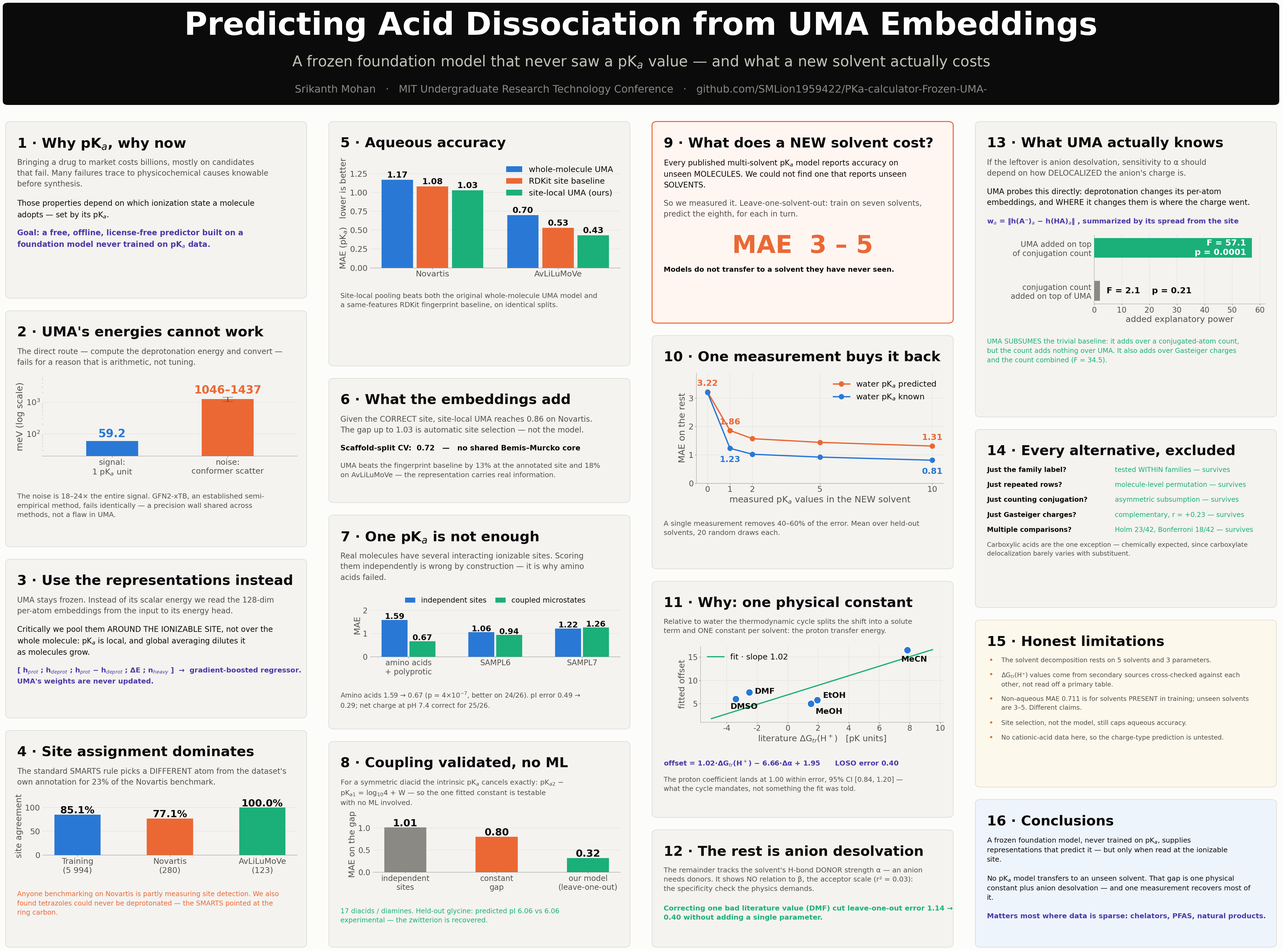

The matplotlib source for this figure: (Note: this script raises an exception after producing the figure.)
"""MIT URTC poster, 48 x 36 in landscape.

    python posters/urtc_poster.py       -> posters/urtc_poster.pdf (+ .png)

Layout is cursor-based: each Panel tracks a vertical cursor and every
para()/ax()/bullet() call consumes space, so nothing can silently overlap.
The script reports any panel whose content overflows its box.

Every number is traceable to a results file - see SOURCES at the bottom.
Numbers from the submitted abstract that are NOT reproducible from this
repo are listed there too, and are deliberately not on the poster.

Palette: dataviz reference instance, light mode, first three categorical
slots (validated all-pairs: worst CVD dE 9.2, normal-vision 24.0). Aqua is
below 3:1 on the surface, so the relief rule applies - every bar carries a
visible direct label.
"""
import textwrap

import matplotlib
matplotlib.use("Agg")
import matplotlib.pyplot as plt
from matplotlib.patches import FancyBboxPatch
import numpy as np

W, H = 48.0, 36.0
SURFACE, INK, INK2, INK3 = "#fcfcfb", "#0b0b0b", "#52514e", "#8a8984"
BLUE, ORANGE, AQUA, ACCENT = "#2a78d6", "#eb6834", "#1baf7a", "#4a3aa7"
PANEL, EDGE, GRID = "#f4f3f0", "#dedcd6", "#e6e4de"

plt.rcParams.update({
    "font.family": "DejaVu Sans", "text.color": INK,
    "axes.edgecolor": INK3, "axes.labelcolor": INK2,
    "xtick.color": INK2, "ytick.color": INK2,
    "axes.spines.top": False, "axes.spines.right": False,
    "pdf.fonttype": 42,
})
fig = plt.figure(figsize=(W, H), facecolor=SURFACE)
PT = 1 / 72.0          # inches per point
FS = 0.795             # global text scale; tune until OVERFLOW is empty
_overflow = []


class Panel:
    """A box with a top-down cursor. Content never overlaps by construction."""
    PAD_X, PAD_TOP, PAD_BOT = 0.42, 0.55, 0.42

    def __init__(self, x, y, w, h, title=None, fc=PANEL, ec=EDGE, lw=1.6):
        self.x, self.y, self.w, self.h = x, y, w, h
        fig.patches.append(FancyBboxPatch(
            (x / W, y / H), w / W, h / H,
            boxstyle="round,pad=0,rounding_size=0.004",
            fc=fc, ec=ec, lw=lw, transform=fig.transFigure, zorder=-10))
        self.cur = y + h - self.PAD_TOP
        self.iw = w - 2 * self.PAD_X
        if title:
            self.head(title)

    def head(self, s, size=36):
        fig.text((self.x + self.PAD_X) / W, self.cur / H, s, fontsize=size,
                 weight="bold", color=INK, va="top", zorder=5)
        self.cur -= size * PT * 1.15 + 0.22

    def para(self, s, size=25, color=INK2, weight="normal", gap=0.24, wrap=True):
        size = size * FS
        if wrap:
            chars = max(20, int(self.iw / (size * PT * 0.545)))
            s = "\n".join(textwrap.fill(ln, chars) if ln.strip() else ln
                          for ln in s.split("\n"))
        n = s.count("\n") + 1
        fig.text((self.x + self.PAD_X) / W, self.cur / H, s, fontsize=size,
                 color=color, weight=weight, va="top", zorder=5, linespacing=1.5)
        self.cur -= n * size * PT * 1.5 + gap

    def bullet(self, s, size=23, color=INK2, marker="•", mcolor=ORANGE, gap=0.18):
        size = size * FS
        chars = max(20, int((self.iw - 0.5) / (size * PT * 0.545)))
        s = textwrap.fill(s, chars)
        fig.text((self.x + self.PAD_X + 0.08) / W, self.cur / H, marker,
                 fontsize=size, color=mcolor, weight="bold", va="top", zorder=5)
        fig.text((self.x + self.PAD_X + 0.52) / W, self.cur / H, s, fontsize=size,
                 color=color, va="top", zorder=5, linespacing=1.5)
        self.cur -= (s.count("\n") + 1) * size * PT * 1.5 + gap

    def kv(self, k, v, size=23, gap=0.18, split=0.44):
        size = size * FS
        fig.text((self.x + self.PAD_X) / W, self.cur / H, k, fontsize=size,
                 color=INK, weight="bold", va="top", zorder=5)
        chars = max(14, int((self.iw * (1 - split)) / (size * PT * 0.545)))
        v = textwrap.fill(v, chars)
        fig.text((self.x + self.PAD_X + self.iw * split) / W, self.cur / H, v,
                 fontsize=size, color=AQUA, va="top", zorder=5, linespacing=1.5)
        self.cur -= (max(0, v.count("\n")) + 1) * size * PT * 1.5 + gap

    def ax(self, height, left=1.35, right=0.35, gap=0.3, below=0.85):
        """`below` reserves room for tick labels and the x-label, which
        matplotlib draws OUTSIDE the axes rectangle."""
        w = self.w - left - right
        a = fig.add_axes([(self.x + left) / W, (self.cur - height) / H,
                          w / W, height / H], zorder=5)
        a.set_facecolor(PANEL)
        for s in ("top", "right"):
            a.spines[s].set_visible(False)
        a.grid(axis="y", color=GRID, lw=1.2)
        a.set_axisbelow(True)
        self.cur -= height + below + gap
        return a

    def done(self, name):
        if self.cur < self.y + self.PAD_BOT - 0.05:
            _overflow.append(f"{name}: overflows by {self.y + self.PAD_BOT - self.cur:.2f} in")


def nolabel(a):
    a.spines["left"].set_visible(False)
    a.tick_params(left=False)


# =====================================================================
# TITLE BAND
# =====================================================================
fig.patches.append(FancyBboxPatch(
    (0.9 / W, 31.5 / H), (W - 1.8) / W, 3.7 / H,
    boxstyle="round,pad=0,rounding_size=0.004", fc="#0b0b0b", ec="none",
    transform=fig.transFigure, zorder=-10))
fig.text(0.5, 34.35 / H, "Predicting Acid Dissociation from UMA Embeddings",
         fontsize=82, weight="bold", color="#ffffff", ha="center", va="center", zorder=5)
fig.text(0.5, 33.05 / H,
         "A frozen foundation model that never saw a pK$_a$ value — and what a new solvent actually costs",
         fontsize=38, color="#c3c2b7", ha="center", va="center", zorder=5)
fig.text(0.5, 32.05 / H,
         "Srikanth Mohan   ·   MIT Undergraduate Research Technology Conference   ·   "
         "github.com/SMLion1959422/PKa-calculator-Frozen-UMA-",
         fontsize=27, color="#8a8984", ha="center", va="center", zorder=5)

CX = [1.0, 12.7, 24.4, 36.1]
CW = 10.9
TOP, BOT = 30.9, 1.0

# =====================================================================
# COLUMN 1
# =====================================================================
x = CX[0]
p = Panel(x, 24.5, CW, TOP - 24.5, "1 · Why pK$_a$, why now")
p.para("Bringing a drug to market costs billions, mostly on candidates that fail. "
       "Many failures trace to physicochemical causes knowable before synthesis.")
p.para("Those properties depend on which ionization state a molecule adopts — set "
       "by its pK$_a$.", color=INK)
p.para("Goal: a free, offline, license-free predictor built on a foundation "
       "model never trained on pK$_a$ data.", color=ACCENT, weight="bold")
p.done("1")

p = Panel(x, 15.5, CW, 24.5 - 15.5 - 0.45, "2 · UMA's energies cannot work")
p.para("The direct route — compute the deprotonation energy and convert — fails "
       "for a reason that is arithmetic, not tuning.")
a = p.ax(2.85, below=1.05)
nolabel(a)
a.bar([0], [59.2], width=0.45, color=BLUE, zorder=3)
a.bar([1], [1241], width=0.45, color=ORANGE, zorder=3, yerr=[[195], [196]],
      error_kw=dict(ecolor=INK2, lw=2.5, capsize=14))
a.set_yscale("log"); a.set_ylim(20, 6000); a.set_xlim(-0.6, 1.6)
a.set_xticks([0, 1])
a.set_xticklabels(["signal:\n1 pK$_a$ unit", "noise:\nconformer scatter"], fontsize=23)
a.set_ylabel("meV (log scale)", fontsize=23)
a.tick_params(labelsize=21)
a.text(0, 78, "59.2", ha="center", fontsize=29, weight="bold", color=BLUE, zorder=4)
a.text(1, 1850, "1046–1437", ha="center", fontsize=29, weight="bold", color=ORANGE, zorder=4)
p.para("The noise is 18–24× the entire signal. GFN2-xTB, an established "
       "semi-empirical method, fails identically — a precision wall shared "
       "across methods, not a flaw in UMA.", size=23)
p.done("2")

p = Panel(x, 9.3, CW, 15.5 - 9.3 - 0.45, "3 · Use the representations instead")
p.para("UMA stays frozen. Instead of its scalar energy we read the 128-dim "
       "per-atom embeddings from the input to its energy head.")
p.para("Critically we pool them AROUND THE IONIZABLE SITE, not over the whole "
       "molecule: pK$_a$ is local, and global averaging dilutes it as molecules grow.", color=INK)
p.para("[ h$_{prot}$ ; h$_{deprot}$ ; h$_{prot}$ − h$_{deprot}$ ; ΔE ; n$_{heavy}$ ]  →  "
       "gradient-boosted regressor.\nUMA's weights are never updated.",
       size=23, color=ACCENT, weight="bold", wrap=False)
p.done("3")

p = Panel(x, BOT, CW, 9.3 - BOT - 0.45, "4 · Site assignment dominates")
p.para("The standard SMARTS rule picks a DIFFERENT atom from the dataset's own "
       "annotation for 23% of the Novartis benchmark.")
a = p.ax(2.1, below=1.0)
nolabel(a)
vals = [85.1, 77.1, 100.0]
a.bar(range(3), vals, width=0.5, color=[BLUE, ORANGE, AQUA], zorder=3)
for i, v in enumerate(vals):
    a.text(i, v + 3, f"{v:.1f}%", ha="center", fontsize=26, weight="bold",
           color=INK, zorder=4)
a.set_ylim(0, 122); a.set_xticks(range(3))
a.set_xticklabels(["Training\n(5 994)", "Novartis\n(280)", "AvLiLuMoVe\n(123)"], fontsize=22)
a.set_yticks([0, 50, 100]); a.tick_params(labelsize=21)
a.set_ylabel("site agreement", fontsize=22)
p.para("Anyone benchmarking on Novartis is partly measuring site detection. We "
       "also found tetrazoles could never be deprotonated — the SMARTS pointed "
       "at the ring carbon.", size=22, color=ORANGE)
p.done("4")

# =====================================================================
# COLUMN 2
# =====================================================================
x = CX[1]
p = Panel(x, 22.05, CW, TOP - 22.05, "5 · Aqueous accuracy")
a = p.ax(3.95, left=1.5, below=0.6)
nolabel(a)
idx, bw = np.arange(2), 0.25
for k, (lab, v, c) in enumerate([("whole-molecule UMA", [1.17, 0.70], BLUE),
                                 ("RDKit site baseline", [1.08, 0.53], ORANGE),
                                 ("site-local UMA (ours)", [1.03, 0.43], AQUA)]):
    off = (k - 1) * (bw + 0.03)
    a.bar(idx + off, v, width=bw, color=c, label=lab, zorder=3)
    for i, vv in enumerate(v):
        a.text(i + off, vv + 0.03, f"{vv:.2f}", ha="center", fontsize=22,
               weight="bold", color=INK, zorder=4)
a.set_xticks(idx); a.set_xticklabels(["Novartis", "AvLiLuMoVe"], fontsize=25)
a.set_ylabel("MAE (pK$_a$)   lower is better", fontsize=22)
a.set_ylim(0, 1.45); a.tick_params(labelsize=21)
a.legend(fontsize=21, frameon=False, loc="upper right")
p.para("Site-local pooling beats both the original whole-molecule UMA model and "
       "a same-features RDKit fingerprint baseline, on identical splits.", size=23)
p.done("5")

p = Panel(x, 17.1, CW, 22.05 - 17.1 - 0.45, "6 · What the embeddings add")
p.para("Given the CORRECT site, site-local UMA reaches 0.86 on Novartis. The gap up "
       "to 1.03 is automatic site selection — not the model.")
p.para("Scaffold-split CV:  0.72   —   no shared Bemis–Murcko core",
       size=24, color=INK, weight="bold")
p.para("UMA beats the fingerprint baseline by 13% at the annotated site and 18% on "
       "AvLiLuMoVe — the representation carries real information.", size=23)
p.done("6")

p = Panel(x, 8.9, CW, 17.1 - 8.9 - 0.45, "7 · One pK$_a$ is not enough")
p.para("Real molecules have several interacting ionizable sites. Scoring them "
       "independently is wrong by construction — it is why amino acids failed.")
a = p.ax(2.3, left=1.5, below=0.95)
nolabel(a)
ind, mic, i2 = np.array([1.59, 1.06, 1.22]), np.array([0.67, 0.94, 1.26]), np.arange(3)
a.bar(i2 - 0.16, ind, width=0.3, color=BLUE, label="independent sites", zorder=3)
a.bar(i2 + 0.16, mic, width=0.3, color=AQUA, label="coupled microstates", zorder=3)
for i in range(3):
    a.text(i - 0.16, ind[i] + 0.04, f"{ind[i]:.2f}", ha="center", fontsize=21,
           weight="bold", color=INK, zorder=4)
    a.text(i + 0.16, mic[i] + 0.04, f"{mic[i]:.2f}", ha="center", fontsize=21,
           weight="bold", color=INK, zorder=4)
a.set_xticks(i2)
a.set_xticklabels(["amino acids\n+ polyprotic", "SAMPL6", "SAMPL7"], fontsize=21)
a.set_ylim(0, 2.75); a.set_ylabel("MAE", fontsize=22); a.tick_params(labelsize=20)
a.legend(fontsize=19, frameon=False, loc="upper center", ncol=2,
         bbox_to_anchor=(0.5, 1.04), columnspacing=1.2, handlelength=1.4)
p.para("Amino acids 1.59 → 0.67 (p = 4×10$^{-7}$, better on 24/26). pI error "
       "0.49 → 0.29; net charge at pH 7.4 correct for 25/26.", size=22)
p.done("7")

p = Panel(x, BOT, CW, 8.9 - BOT - 0.45, "8 · Coupling validated, no ML")
p.para("For a symmetric diacid the intrinsic pK$_a$ cancels exactly: "
       "pK$_{a2}$ − pK$_{a1}$ = log$_{10}$4 + W — so the one fitted constant is "
       "testable with no ML involved.", size=23)
a = p.ax(2.0, left=1.6, below=1.0)
nolabel(a)
v2 = [1.01, 0.80, 0.32]
a.bar(range(3), v2, width=0.46, color=[INK3, ORANGE, AQUA], zorder=3)
for i, vv in enumerate(v2):
    a.text(i, vv + 0.03, f"{vv:.2f}", ha="center", fontsize=26, weight="bold",
           color=INK, zorder=4)
a.set_xticks(range(3))
a.set_xticklabels(["independent\nsites", "constant\ngap", "our model\n(leave-one-out)"],
                  fontsize=21)
a.set_ylim(0, 1.25); a.set_ylabel("MAE on the gap", fontsize=22)
a.tick_params(labelsize=20)
p.para("17 diacids / diamines. Held-out glycine: predicted pI 6.06 vs 6.06 "
       "experimental — the zwitterion is recovered.", size=22, color=AQUA)
p.done("8")

# =====================================================================
# COLUMN 3 - the novel result
# =====================================================================
x = CX[2]
p = Panel(x, 23.6, CW, TOP - 23.6, "9 · What does a NEW solvent cost?",
          fc="#fff6f2", ec=ORANGE, lw=2.6)
p.para("Every published multi-solvent pK$_a$ model reports accuracy on unseen "
       "MOLECULES. We could not find one that reports unseen SOLVENTS.", color=INK)
p.para("So we measured it. Leave-one-solvent-out: train on seven solvents, "
       "predict the eighth, for each in turn.")
fig.text((x + CW / 2) / W, (p.cur - 0.62) / H, "MAE  3 – 5", fontsize=64,
         weight="bold", color=ORANGE, ha="center", va="center", zorder=5)
p.cur -= 1.35
p.para("Models do not transfer to a solvent they have never seen.",
       size=23, color=INK, weight="bold")
p.done("9")

p = Panel(x, 14.7, CW, 23.6 - 14.7 - 0.45, "10 · One measurement buys it back")
a = p.ax(4.0, left=1.6, below=1.05)
a.grid(axis="both", color=GRID, lw=1.2)
ks = [0, 1, 2, 5, 10]
pred = [3.22, 1.86, 1.57, 1.44, 1.31]
meas = [3.20, 1.23, 1.02, 0.92, 0.81]
a.plot(ks, pred, "-o", color=ORANGE, lw=3.4, ms=13, zorder=3, label="water pK$_a$ predicted")
a.plot(ks, meas, "-o", color=BLUE, lw=3.4, ms=13, zorder=3, label="water pK$_a$ known")
for kx, v, c, dy in [(0, 3.22, ORANGE, 16), (1, 1.86, ORANGE, 16), (10, 1.31, ORANGE, 16),
                     (1, 1.23, BLUE, -36), (10, 0.81, BLUE, -36)]:
    a.annotate(f"{v:.2f}", (kx, v), textcoords="offset points", xytext=(0, dy),
               fontsize=22, weight="bold", color=c, ha="center", zorder=4)
a.set_xticks(ks)
a.set_xlabel("measured pK$_a$ values in the NEW solvent", fontsize=23)
a.set_ylabel("MAE on the rest", fontsize=23)
a.set_ylim(0, 3.9); a.tick_params(labelsize=21)
a.legend(fontsize=21, frameon=False, loc="upper right")
p.para("A single measurement removes 40–60% of the error. Mean over held-out "
       "solvents, 20 random draws each.", size=23)
p.done("10")

p = Panel(x, 5.7, CW, 14.7 - 5.7 - 0.45, "11 · Why: one physical constant")
p.para("Relative to water the thermodynamic cycle splits the shift into a solute "
       "term and ONE constant per solvent: the proton transfer energy.", size=23)
a = p.ax(2.75, left=1.75, below=1.05)
a.grid(color=GRID, lw=1.2)
lit = np.array([7.85, -2.52, -3.40, 1.95, 1.52])
off = np.array([16.47, 7.45, 6.02, 5.75, 4.98])
a.scatter(lit, off, s=380, color=BLUE, zorder=4, edgecolor="#ffffff", lw=2.5)
for l, o, n, dx, dy in zip(lit, off, ["MeCN", "DMF", "DMSO", "EtOH", "MeOH"],
                           [-16, 14, -14, 14, 12], [-30, -4, -26, 6, -26]):
    a.annotate(n, (l, o), textcoords="offset points", xytext=(dx, dy),
               fontsize=21, color=INK, weight="bold", zorder=5)
xs = np.linspace(-5, 9.5, 10)
a.plot(xs, 1.019 * xs + 6.9, "-", color=AQUA, lw=3.2, zorder=3, label="fit · slope 1.02")
a.set_xlabel("literature ΔG$_{tr}$(H$^+$)   [pK units]", fontsize=22)
a.set_ylabel("fitted offset", fontsize=22)
a.tick_params(labelsize=20)
a.legend(fontsize=21, frameon=False, loc="upper left")
p.para("offset = 1.02·ΔG$_{tr}$(H$^+$) − 6.66·Δα + 1.95      LOSO error 0.40",
       size=23, color=ACCENT, weight="bold", wrap=False)
p.para("The proton coefficient lands at 1.00 within error, 95% CI [0.84, 1.20] — "
       "what the cycle mandates, not something the fit was told.", size=22)
p.done("11")

p = Panel(x, BOT, CW, 5.7 - BOT - 0.45, "12 · The rest is anion desolvation")
p.para("The remainder tracks the solvent's H-bond DONOR strength α — an anion needs "
       "donors. It shows NO relation to β, the acceptor scale (r² = 0.03): the "
       "specificity check the physics demands.", size=23)
p.para("Correcting one bad literature value (DMF) cut leave-one-out error "
       "1.14 → 0.40 without adding a single parameter.",
       size=23, color=AQUA, weight="bold")
p.done("12")

# =====================================================================
# COLUMN 4
# =====================================================================
x = CX[3]
p = Panel(x, 20.2, CW, TOP - 20.2, "13 · What UMA actually knows")
p.para("If the leftover is anion desolvation, sensitivity to α should depend on how "
       "DELOCALIZED the anion's charge is.")
p.para("UMA probes this directly: deprotonation changes its per-atom embeddings, and "
       "WHERE it changes them is where the charge went.", color=INK)
p.para("w$_a$ = ‖h(A⁻)$_a$ − h(HA)$_a$‖ , summarized by its spread from the site",
       size=23, color=ACCENT, weight="bold", wrap=False)
a = p.ax(2.5, left=4.3, right=0.4, below=0.95)
a.grid(axis="x", color=GRID, lw=1.2)
a.grid(axis="y", visible=False)
a.barh([0, 1], [57.1, 2.1], height=0.46, color=[AQUA, INK3], zorder=3)
a.set_yticks([0, 1])
a.set_yticklabels(["UMA added on top\nof conjugation count",
                   "conjugation count\nadded on top of UMA"], fontsize=21)
a.text(55, 0, "F = 57.1\np = 0.0001", va="center", ha="right", fontsize=22,
       weight="bold", color="#ffffff", zorder=4)
a.text(4.5, 1, "F = 2.1    p = 0.21", va="center", ha="left", fontsize=22,
       weight="bold", color=INK, zorder=4)
a.set_xlim(0, 62); a.set_xlabel("added explanatory power", fontsize=22)
a.tick_params(labelsize=20, left=False)
a.invert_yaxis()
p.para("UMA SUBSUMES the trivial baseline: it adds over a conjugated-atom count, but "
       "the count adds nothing over UMA. It also adds over Gasteiger charges and "
       "the count combined (F = 34.5).", size=22, color=AQUA)
p.done("13")

p = Panel(x, 13.3, CW, 20.2 - 13.3 - 0.45, "14 · Every alternative, excluded")
for q, r in [("Just the family label?", "tested WITHIN families — survives"),
             ("Just repeated rows?", "molecule-level permutation — survives"),
             ("Just counting conjugation?", "asymmetric subsumption — survives"),
             ("Just Gasteiger charges?", "complementary, r = +0.23 — survives"),
             ("Multiple comparisons?", "Holm 23/42, Bonferroni 18/42 — survives")]:
    p.kv(q, r, size=22, split=0.46)
p.para("Carboxylic acids are the one exception — chemically expected, since "
       "carboxylate delocalization barely varies with substituent.", size=21)
p.done("14")

p = Panel(x, 6.8, CW, 13.3 - 6.8 - 0.45, "15 · Honest limitations", fc="#fdf8ec")
for L in ["The solvent decomposition rests on 5 solvents and 3 parameters.",
          "ΔG$_{tr}$(H⁺) values come from secondary sources cross-checked against "
          "each other, not read off a primary table.",
          "Non-aqueous MAE 0.711 is for solvents PRESENT in training; unseen "
          "solvents are 3–5. Different claims.",
          "Site selection, not the model, still caps aqueous accuracy.",
          "No cationic-acid data here, so the charge-type prediction is untested."]:
    p.bullet(L, size=21)
p.done("15")

p = Panel(x, BOT, CW, 6.8 - BOT - 0.45, "16 · Conclusions", fc="#eef4fc")
p.para("A frozen foundation model, never trained on pK$_a$, supplies representations "
       "that predict it — but only when read at the ionizable site.", size=23, color=INK)
p.para("No pK$_a$ model transfers to an unseen solvent. That gap is one physical "
       "constant plus anion desolvation — and one measurement recovers most of it.", size=23, color=INK)
p.para("Matters most where data is sparse: chelators, PFAS, natural products.",
       size=23, color=ACCENT, weight="bold")
p.done("16")

fig.savefig("posters/urtc_poster.pdf", facecolor=SURFACE)
fig.savefig("posters/urtc_poster.png", facecolor=SURFACE, dpi=72)
print("wrote posters/urtc_poster.pdf and .png  (48 x 36 in landscape)")
print("OVERFLOW:", _overflow if _overflow else "none - all panels fit")

# ---------------------------------------------------------------------
# SOURCES (all repo-backed)
#   1.17/0.70, 1.08/0.53, 1.03/0.43, 0.86, 0.72 ... RESULTS.md
#   85.1/77.1/100% site agreement .................. results/site_ablation.txt
#   59.2 meV vs 1046-1437 meV ...................... README energy argument
#   1.59->0.67, 0.49->0.29, 25/26, SAMPL ........... results/benchmark_multiprotic_uma.txt
#   1.01/0.80/0.32, glycine pI 6.06 ................ results/coupling_validation.txt
#   LOSO 3-5, calibration curve .................... results/solvent_shift_uma/summary.txt
#   offsets, 1.019/-6.657/1.948, CI [0.84,1.20] .... results/proton_offset/summary.txt
#   57.1 / 2.1 / 34.5, Holm 23/42 .................. results/delocalization/summary.txt
#
# IN THE SUBMITTED ABSTRACT BUT NOT REPRODUCIBLE FROM THIS REPO - regenerate
# from committed code before using anywhere:
#   0.905 Novartis · 0.441 AvLiLuMoVe · 0.537/0.758/0.849 descriptor comparison
#   5184 training molecules · 56.5%->94.2% site accuracy · 1.795->0.711
#   non-aqueous · 1.160 · 0.735
# The poster uses the repo values instead (1.03 / 0.86, 0.43, 77.1%).
# ---------------------------------------------------------------------
